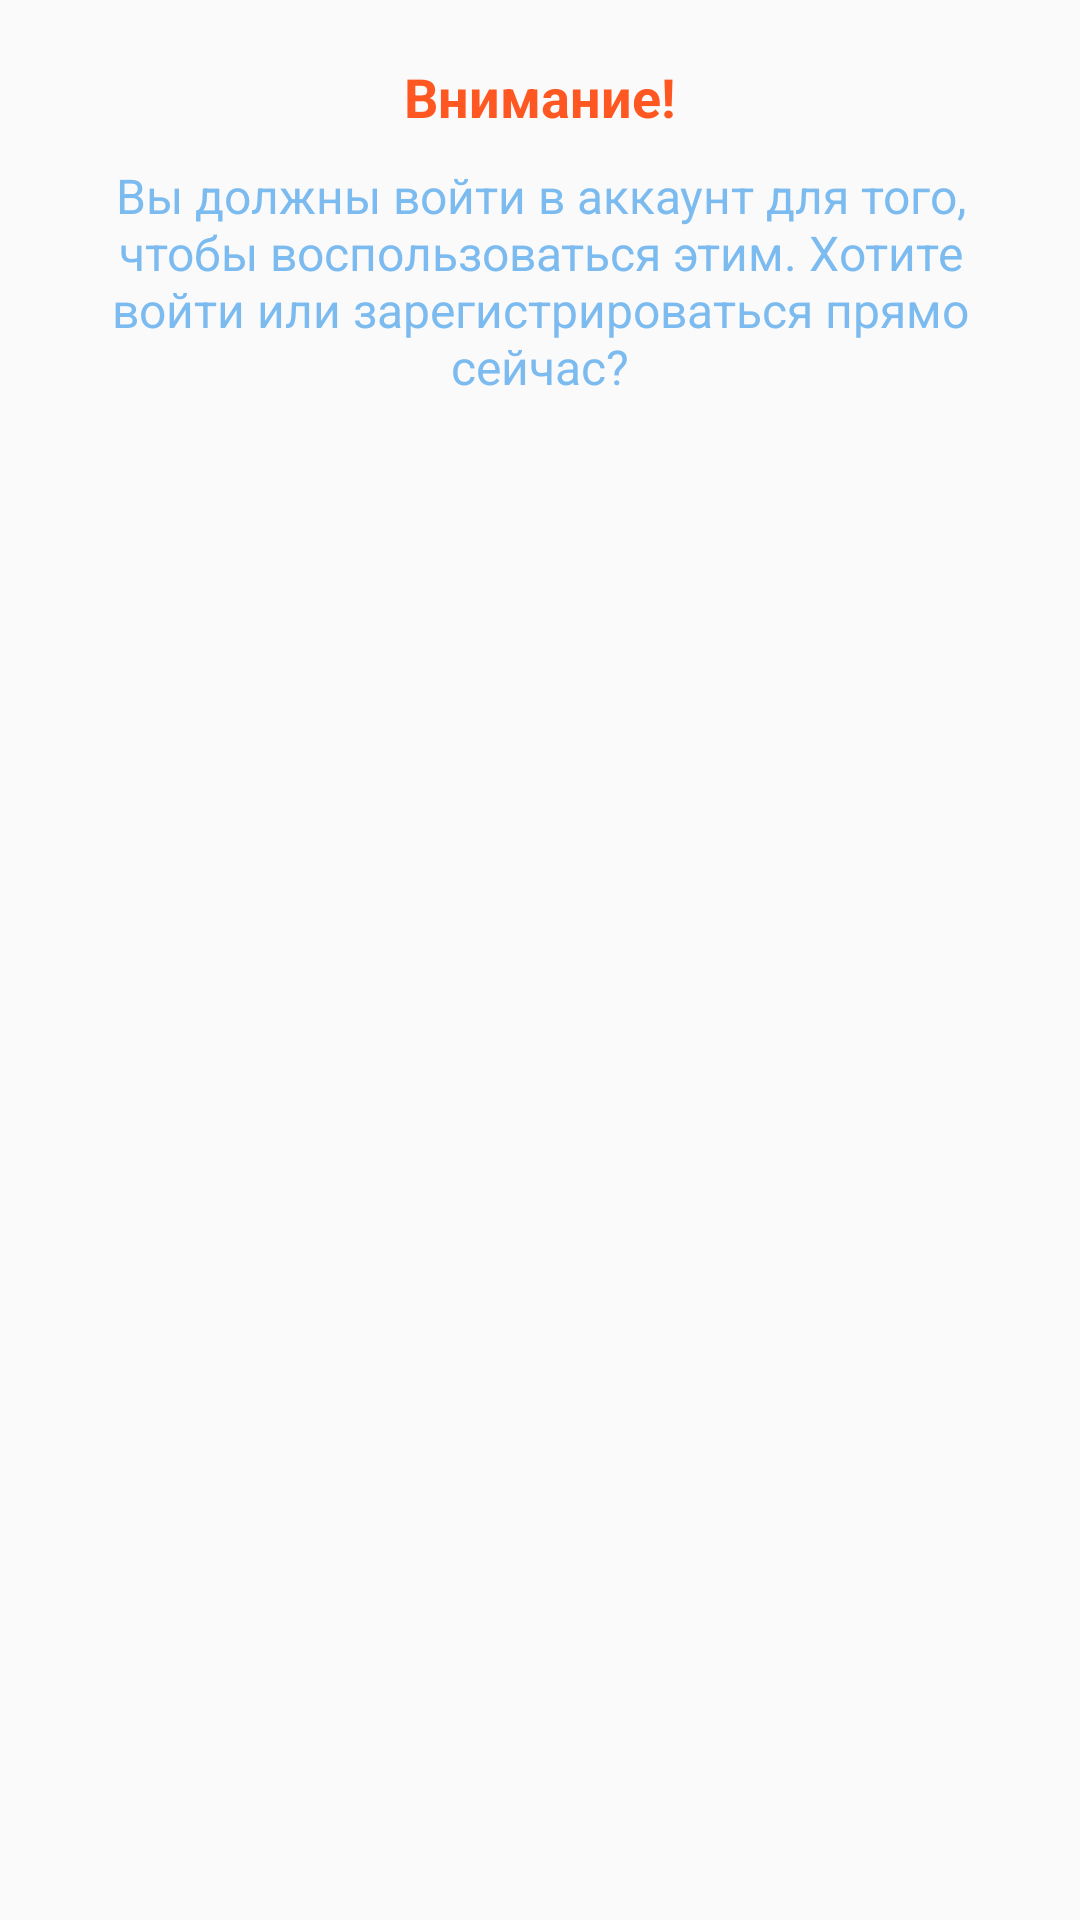

This screen was rendered from an Android layout file. Write that file and the resources it references.
<!-- AndroidManifest.xml: application theme AppTheme -->
<!-- res/layout/dialog_access_error.xml -->
<?xml version="1.0" encoding="utf-8"?>
<LinearLayout xmlns:android="http://schemas.android.com/apk/res/android"
    android:id="@+id/linearLayoutAccessError"
    android:layout_width="match_parent"
    android:layout_height="wrap_content"
    android:orientation="vertical"
    android:padding="20dp">

    <TextView
        android:id="@+id/textViewAccessError"
        android:layout_width="wrap_content"
        android:layout_height="wrap_content"
        android:layout_gravity="center_horizontal"
        android:text="Внимание!"
        android:textColor="@color/colorAccent"
        android:textSize="18sp"
        android:textStyle="bold" />

    <TextView
        android:id="@+id/textViewAccessError2"
        android:layout_width="wrap_content"
        android:layout_height="wrap_content"
        android:gravity="center_horizontal"
        android:paddingTop="10dp"
        android:text="Вы должны войти в аккаунт для того, чтобы воспользоваться этим. Хотите войти или зарегистрироваться прямо сейчас?"
        android:textColor="@color/colorPrimaryLight"
        android:textSize="16sp" />
</LinearLayout>
<!-- resources referenced by this layout -->
<resources>
  <color name="colorAccent">#FF5722</color>
  <color name="colorPrimaryLight">#7cbbef</color>
  <style name="AppTheme" parent="Theme.MaterialComponents.Light.DarkActionBar.Bridge">
          
          <item name="colorPrimary">@color/colorPrimary</item>
          <item name="colorPrimaryDark">@color/colorPrimaryDark</item>
          <item name="colorAccent">@color/colorAccent</item>
      </style>
  <color name="colorPrimary">#3498db</color>
  <color name="colorPrimaryDark">#2980b9</color>
</resources>
